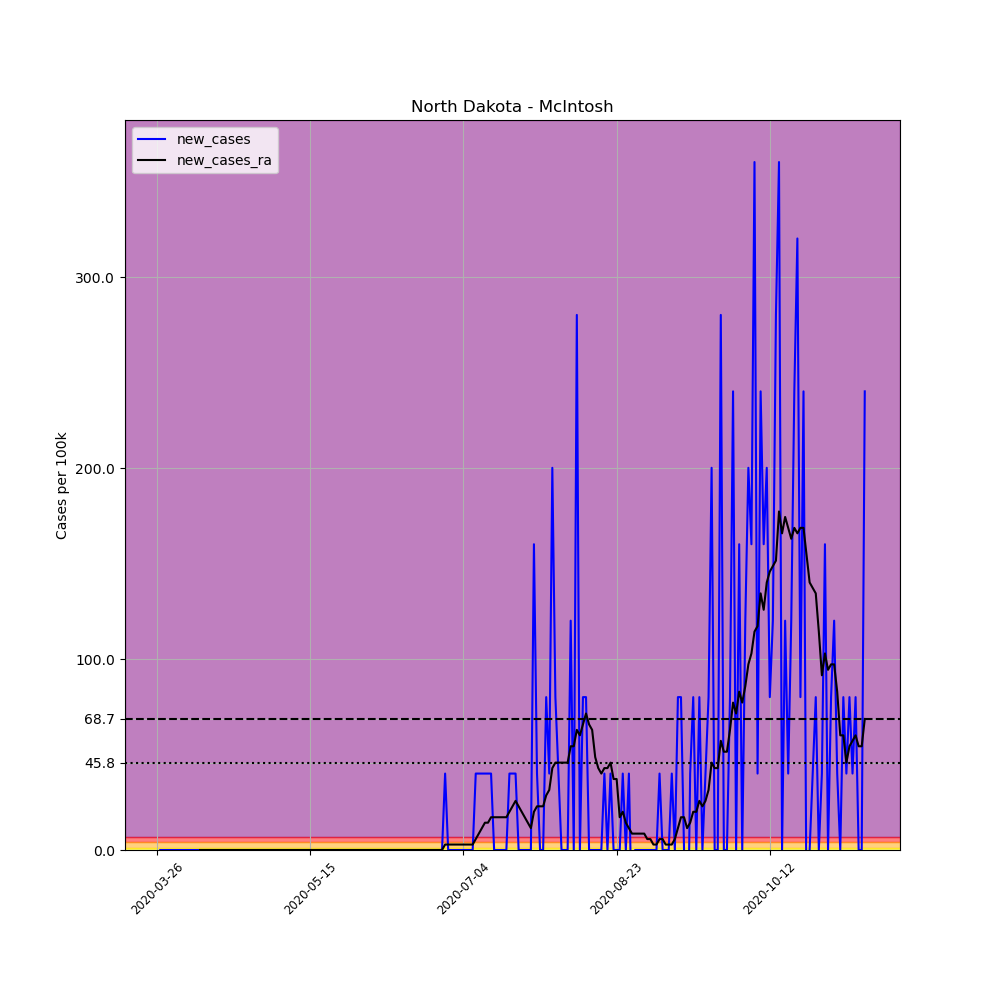

The file beside this chart, header and first rows:
, date, county, state, fips, cases, deaths, COUNTY, STNAME, CTYNAME, POPESTIMATE2019, per_100k, new_cases, new_cases_ra
378708, 2020-03-26, McIntosh, North Dakota, 38051, 1, 0, 51, North Dakota, McIntosh, 2497, 40.05, , 
378709, 2020-03-27, McIntosh, North Dakota, 38051, 1, 0, 51, North Dakota, McIntosh, 2497, 40.05, 0.0, 
378710, 2020-03-28, McIntosh, North Dakota, 38051, 1, 0, 51, North Dakota, McIntosh, 2497, 40.05, 0.0, 
378711, 2020-03-29, McIntosh, North Dakota, 38051, 1, 0, 51, North Dakota, McIntosh, 2497, 40.05, 0.0, 
378712, 2020-03-30, McIntosh, North Dakota, 38051, 1, 0, 51, North Dakota, McIntosh, 2497, 40.05, 0.0, 
378713, 2020-03-31, McIntosh, North Dakota, 38051, 1, 0, 51, North Dakota, McIntosh, 2497, 40.05, 0.0, 
378714, 2020-04-01, McIntosh, North Dakota, 38051, 1, 0, 51, North Dakota, McIntosh, 2497, 40.05, 0.0, 
378715, 2020-04-02, McIntosh, North Dakota, 38051, 1, 0, 51, North Dakota, McIntosh, 2497, 40.05, 0.0, 
378716, 2020-04-03, McIntosh, North Dakota, 38051, 1, 0, 51, North Dakota, McIntosh, 2497, 40.05, 0.0, 
378717, 2020-04-04, McIntosh, North Dakota, 38051, 1, 0, 51, North Dakota, McIntosh, 2497, 40.05, 0.0, 
378718, 2020-04-05, McIntosh, North Dakota, 38051, 1, 0, 51, North Dakota, McIntosh, 2497, 40.05, 0.0, 
378719, 2020-04-06, McIntosh, North Dakota, 38051, 1, 0, 51, North Dakota, McIntosh, 2497, 40.05, 0.0, 
378720, 2020-04-07, McIntosh, North Dakota, 38051, 1, 0, 51, North Dakota, McIntosh, 2497, 40.05, 0.0, 
378721, 2020-04-08, McIntosh, North Dakota, 38051, 1, 0, 51, North Dakota, McIntosh, 2497, 40.05, 0.0, 
378722, 2020-04-09, McIntosh, North Dakota, 38051, 1, 0, 51, North Dakota, McIntosh, 2497, 40.05, 0.0, 0.0
378723, 2020-04-10, McIntosh, North Dakota, 38051, 1, 0, 51, North Dakota, McIntosh, 2497, 40.05, 0.0, 0.0
378724, 2020-04-11, McIntosh, North Dakota, 38051, 1, 0, 51, North Dakota, McIntosh, 2497, 40.05, 0.0, 0.0
378725, 2020-04-12, McIntosh, North Dakota, 38051, 1, 0, 51, North Dakota, McIntosh, 2497, 40.05, 0.0, 0.0
378726, 2020-04-13, McIntosh, North Dakota, 38051, 1, 0, 51, North Dakota, McIntosh, 2497, 40.05, 0.0, 0.0
378727, 2020-04-14, McIntosh, North Dakota, 38051, 1, 0, 51, North Dakota, McIntosh, 2497, 40.05, 0.0, 0.0
378728, 2020-04-15, McIntosh, North Dakota, 38051, 1, 0, 51, North Dakota, McIntosh, 2497, 40.05, 0.0, 0.0
378729, 2020-04-16, McIntosh, North Dakota, 38051, 1, 0, 51, North Dakota, McIntosh, 2497, 40.05, 0.0, 0.0
378730, 2020-04-17, McIntosh, North Dakota, 38051, 1, 0, 51, North Dakota, McIntosh, 2497, 40.05, 0.0, 0.0
378731, 2020-04-18, McIntosh, North Dakota, 38051, 1, 0, 51, North Dakota, McIntosh, 2497, 40.05, 0.0, 0.0
378732, 2020-04-19, McIntosh, North Dakota, 38051, 1, 0, 51, North Dakota, McIntosh, 2497, 40.05, 0.0, 0.0
378733, 2020-04-20, McIntosh, North Dakota, 38051, 1, 0, 51, North Dakota, McIntosh, 2497, 40.05, 0.0, 0.0
378734, 2020-04-21, McIntosh, North Dakota, 38051, 1, 0, 51, North Dakota, McIntosh, 2497, 40.05, 0.0, 0.0
378735, 2020-04-22, McIntosh, North Dakota, 38051, 1, 0, 51, North Dakota, McIntosh, 2497, 40.05, 0.0, 0.0
378736, 2020-04-23, McIntosh, North Dakota, 38051, 1, 0, 51, North Dakota, McIntosh, 2497, 40.05, 0.0, 0.0
378737, 2020-04-24, McIntosh, North Dakota, 38051, 1, 0, 51, North Dakota, McIntosh, 2497, 40.05, 0.0, 0.0
378738, 2020-04-25, McIntosh, North Dakota, 38051, 1, 0, 51, North Dakota, McIntosh, 2497, 40.05, 0.0, 0.0
378739, 2020-04-26, McIntosh, North Dakota, 38051, 1, 0, 51, North Dakota, McIntosh, 2497, 40.05, 0.0, 0.0
378740, 2020-04-27, McIntosh, North Dakota, 38051, 1, 0, 51, North Dakota, McIntosh, 2497, 40.05, 0.0, 0.0
378741, 2020-04-28, McIntosh, North Dakota, 38051, 1, 0, 51, North Dakota, McIntosh, 2497, 40.05, 0.0, 0.0
378742, 2020-04-29, McIntosh, North Dakota, 38051, 1, 0, 51, North Dakota, McIntosh, 2497, 40.05, 0.0, 0.0
378743, 2020-04-30, McIntosh, North Dakota, 38051, 1, 0, 51, North Dakota, McIntosh, 2497, 40.05, 0.0, 0.0
378744, 2020-05-01, McIntosh, North Dakota, 38051, 1, 0, 51, North Dakota, McIntosh, 2497, 40.05, 0.0, 0.0
378745, 2020-05-02, McIntosh, North Dakota, 38051, 1, 0, 51, North Dakota, McIntosh, 2497, 40.05, 0.0, 0.0
378746, 2020-05-03, McIntosh, North Dakota, 38051, 1, 0, 51, North Dakota, McIntosh, 2497, 40.05, 0.0, 0.0
378747, 2020-05-04, McIntosh, North Dakota, 38051, 1, 0, 51, North Dakota, McIntosh, 2497, 40.05, 0.0, 0.0
378748, 2020-05-05, McIntosh, North Dakota, 38051, 1, 0, 51, North Dakota, McIntosh, 2497, 40.05, 0.0, 0.0
378749, 2020-05-06, McIntosh, North Dakota, 38051, 1, 0, 51, North Dakota, McIntosh, 2497, 40.05, 0.0, 0.0
378750, 2020-05-07, McIntosh, North Dakota, 38051, 1, 0, 51, North Dakota, McIntosh, 2497, 40.05, 0.0, 0.0
378751, 2020-05-08, McIntosh, North Dakota, 38051, 1, 0, 51, North Dakota, McIntosh, 2497, 40.05, 0.0, 0.0
378752, 2020-05-09, McIntosh, North Dakota, 38051, 1, 0, 51, North Dakota, McIntosh, 2497, 40.05, 0.0, 0.0
378753, 2020-05-10, McIntosh, North Dakota, 38051, 1, 0, 51, North Dakota, McIntosh, 2497, 40.05, 0.0, 0.0
378754, 2020-05-11, McIntosh, North Dakota, 38051, 1, 0, 51, North Dakota, McIntosh, 2497, 40.05, 0.0, 0.0
378755, 2020-05-12, McIntosh, North Dakota, 38051, 1, 0, 51, North Dakota, McIntosh, 2497, 40.05, 0.0, 0.0
378756, 2020-05-13, McIntosh, North Dakota, 38051, 1, 0, 51, North Dakota, McIntosh, 2497, 40.05, 0.0, 0.0
378757, 2020-05-14, McIntosh, North Dakota, 38051, 1, 0, 51, North Dakota, McIntosh, 2497, 40.05, 0.0, 0.0
378758, 2020-05-15, McIntosh, North Dakota, 38051, 1, 0, 51, North Dakota, McIntosh, 2497, 40.05, 0.0, 0.0
378759, 2020-05-16, McIntosh, North Dakota, 38051, 1, 0, 51, North Dakota, McIntosh, 2497, 40.05, 0.0, 0.0
378760, 2020-05-17, McIntosh, North Dakota, 38051, 1, 0, 51, North Dakota, McIntosh, 2497, 40.05, 0.0, 0.0
378761, 2020-05-18, McIntosh, North Dakota, 38051, 1, 0, 51, North Dakota, McIntosh, 2497, 40.05, 0.0, 0.0
378762, 2020-05-19, McIntosh, North Dakota, 38051, 1, 0, 51, North Dakota, McIntosh, 2497, 40.05, 0.0, 0.0
378763, 2020-05-20, McIntosh, North Dakota, 38051, 1, 0, 51, North Dakota, McIntosh, 2497, 40.05, 0.0, 0.0
378764, 2020-05-21, McIntosh, North Dakota, 38051, 1, 0, 51, North Dakota, McIntosh, 2497, 40.05, 0.0, 0.0
378765, 2020-05-22, McIntosh, North Dakota, 38051, 1, 0, 51, North Dakota, McIntosh, 2497, 40.05, 0.0, 0.0
378766, 2020-05-23, McIntosh, North Dakota, 38051, 1, 0, 51, North Dakota, McIntosh, 2497, 40.05, 0.0, 0.0
378767, 2020-05-24, McIntosh, North Dakota, 38051, 1, 0, 51, North Dakota, McIntosh, 2497, 40.05, 0.0, 0.0
... 172 more rows
